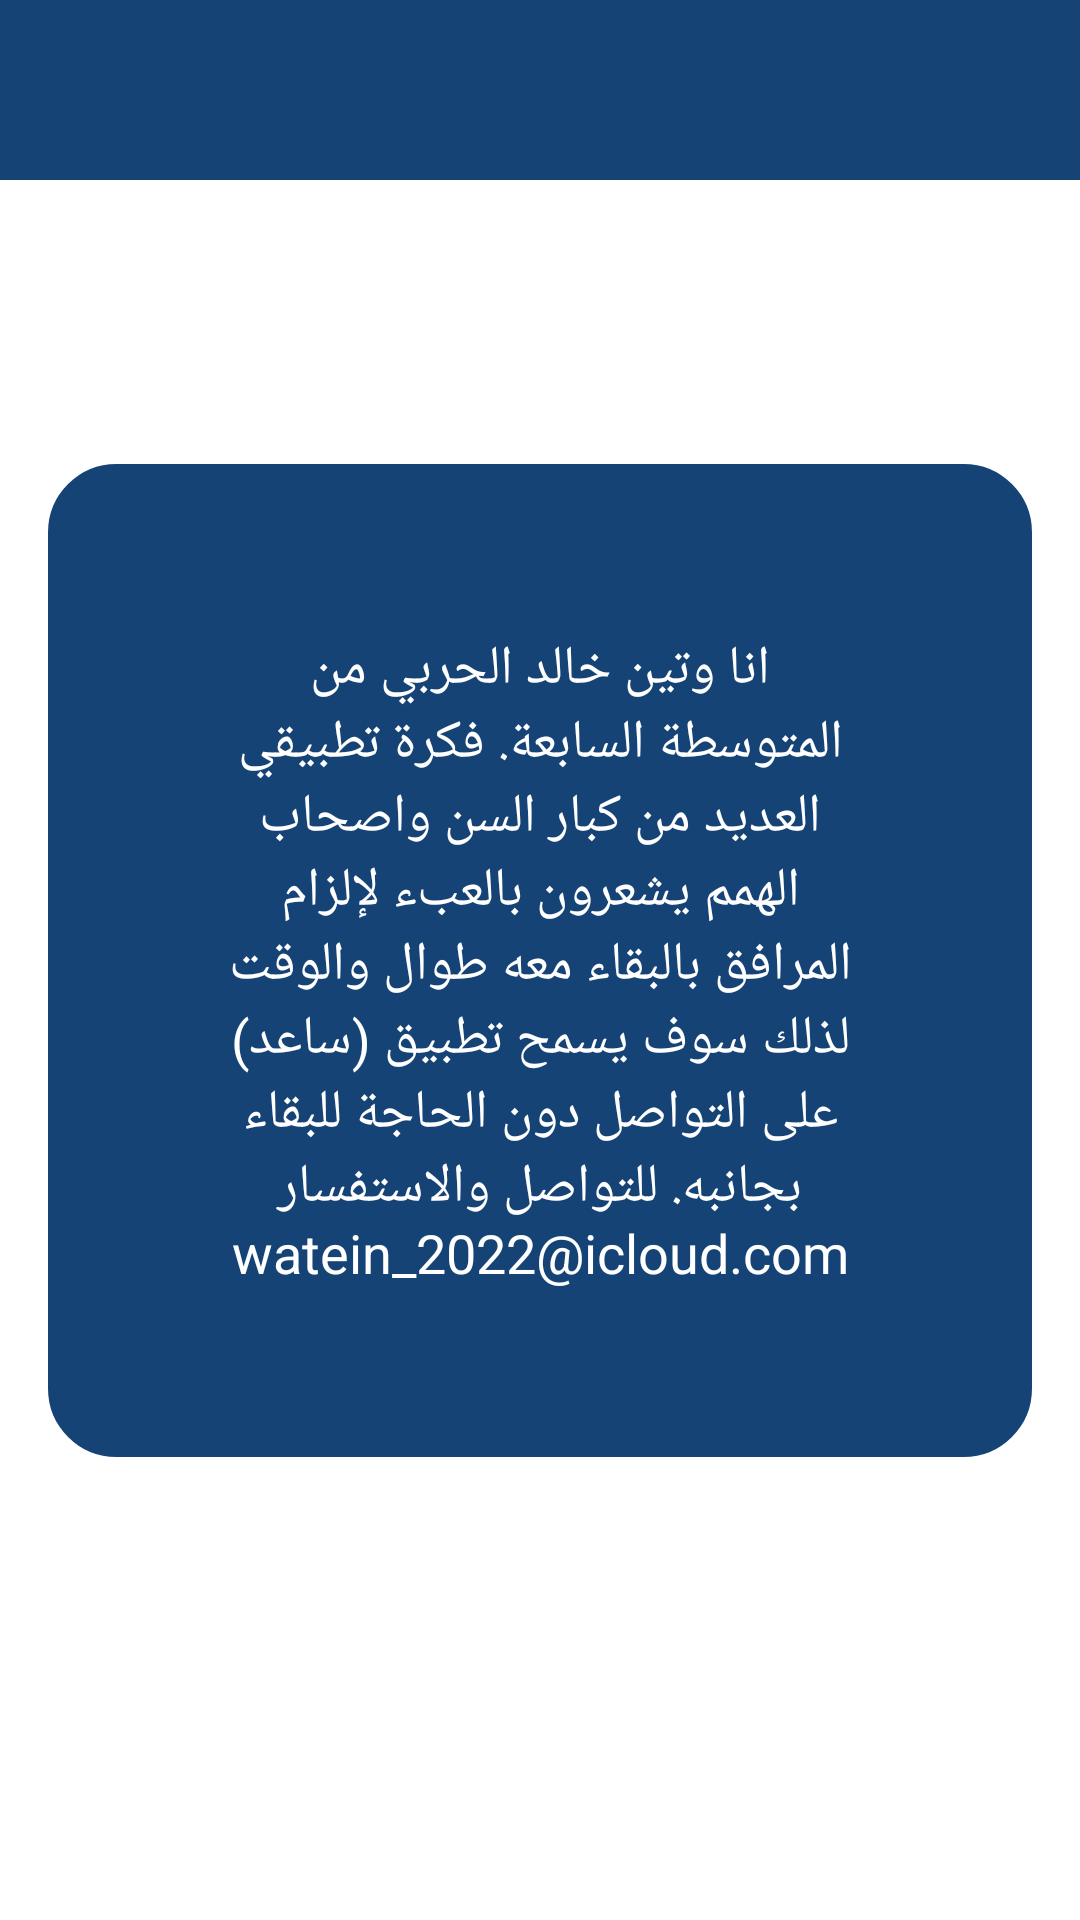

Layout XML and referenced resources for this Android screen:
<!-- AndroidManifest.xml: application theme Theme.Saeid -->
<!-- res/layout/fragment_who_are.xml -->
<?xml version="1.0" encoding="utf-8"?>
<layout xmlns:android="http://schemas.android.com/apk/res/android"
    xmlns:app="http://schemas.android.com/apk/res-auto"
    xmlns:tools="http://schemas.android.com/tools">

    <data>

    </data>

    <androidx.constraintlayout.widget.ConstraintLayout
        android:layout_width="match_parent"
        android:layout_height="match_parent"
        tools:context=".ui.WhoAreFragment">


        <View
            android:id="@+id/view"
            android:layout_width="match_parent"
            android:layout_height="60dp"
            android:background="@color/shade_blue"
            app:layout_constraintEnd_toEndOf="parent"
            app:layout_constraintHorizontal_bias="0.5"
            app:layout_constraintStart_toStartOf="parent"
            app:layout_constraintTop_toTopOf="parent" />

        <TextView
            android:layout_width="match_parent"
            android:layout_height="wrap_content"
            android:layout_margin="@dimen/margin_large"
            android:gravity="center"
            android:textSize="@dimen/text_size_large"
            android:padding="56dp"
            android:backgroundTint="@color/shade_blue"
            android:background="@drawable/round_white_border_black"
            android:textColor="@color/white"
            android:text="@string/who_am"
            app:layout_constraintBottom_toBottomOf="parent"
            app:layout_constraintEnd_toEndOf="parent"
            app:layout_constraintHorizontal_bias="0.5"
            app:layout_constraintStart_toStartOf="parent"
            app:layout_constraintTop_toTopOf="parent"
            app:layout_constraintVertical_bias="0.5" />


    </androidx.constraintlayout.widget.ConstraintLayout>
</layout>
<!-- resources referenced by this layout -->
<resources>
  <color name="shade_blue">#154376</color>
  <color name="white">#FFFFFFFF</color>
  <dimen name="margin_large">16dp</dimen>
  <dimen name="text_size_large">18sp</dimen>
  <!-- drawable round_white_border_black (drawable) -->
  <?xml version="1.0" encoding="utf-8"?>
  <shape xmlns:android="http://schemas.android.com/apk/res/android"
      android:shape="rectangle">
  
      <corners android:radius="22dp" />
  
      <stroke
          android:width="1.5dp"
          android:color="@color/white" />
  
      <solid android:color="@color/white" />
  
  </shape>
  <string name="who_am">انا وتين خالد الحربي من المتوسطة السابعة. فكرة تطبيقي العديد من كبار السن واصحاب الهمم يشعرون بالعبء لإلزام المرافق بالبقاء معه طوال والوقت لذلك سوف يسمح تطبيق (ساعد) على التواصل دون الحاجة للبقاء بجانبه. للتواصل والاستفسار watein_2022@icloud.com</string>
  <style name="Theme.Saeid" parent="Theme.MaterialComponents.DayNight.DarkActionBar">
          
          <item name="colorPrimary">@color/purple_500</item>
          <item name="colorPrimaryVariant">@color/purple_700</item>
          <item name="colorOnPrimary">@color/white</item>
          
          <item name="colorSecondary">@color/teal_200</item>
          <item name="colorSecondaryVariant">@color/teal_700</item>
          <item name="colorOnSecondary">@color/black</item>
          
          <item name="android:statusBarColor">?attr/colorPrimary</item>
          
      </style>
  <color name="purple_500">#154376</color>
  <color name="purple_700">#FF3700B3</color>
  <color name="teal_200">#FF03DAC5</color>
  <color name="teal_700">#FF018786</color>
  <color name="black">#FF000000</color>
</resources>
